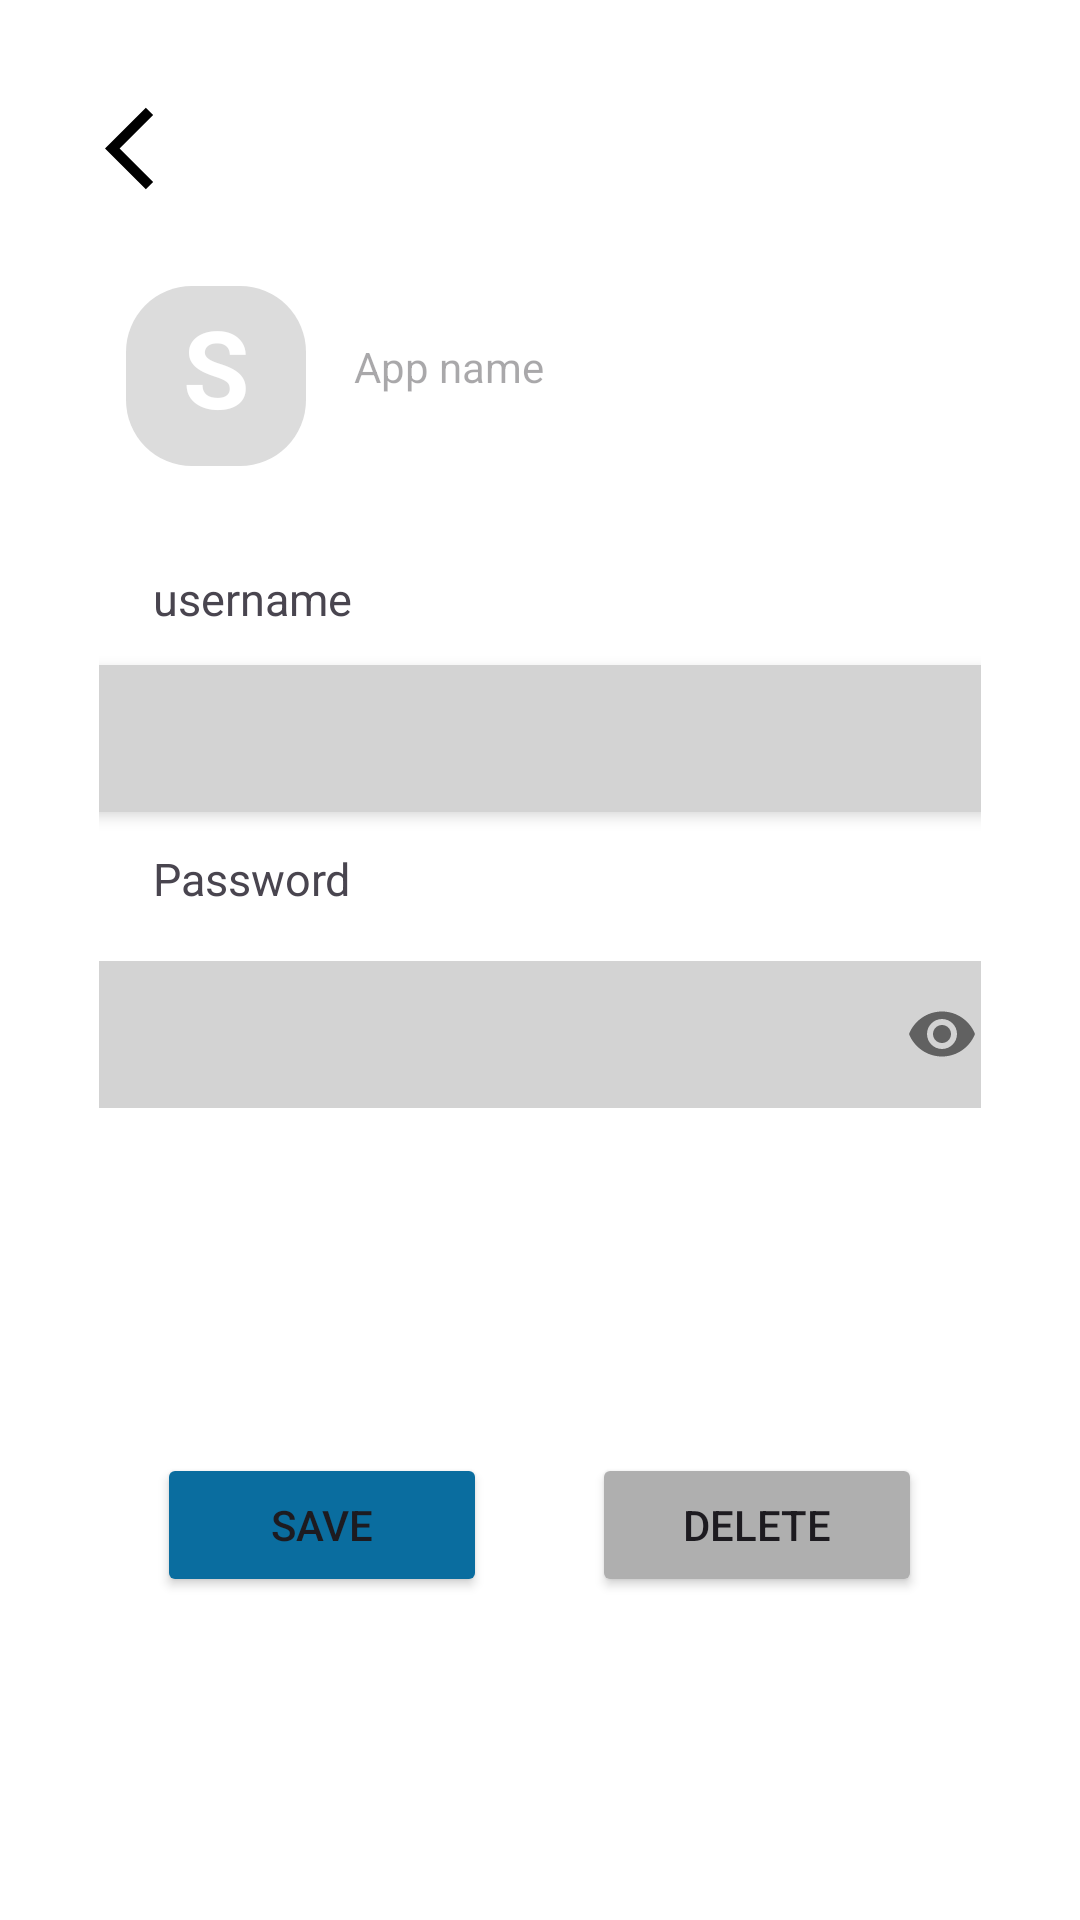

Write the Android layout XML for this screen, with the resource values it uses.
<!-- AndroidManifest.xml: application theme Theme.GuardKey0 -->
<!-- res/layout/activity_update.xml -->
<?xml version="1.0" encoding="utf-8"?>
<RelativeLayout xmlns:android="http://schemas.android.com/apk/res/android"
    xmlns:app="http://schemas.android.com/apk/res-auto"
    xmlns:tools="http://schemas.android.com/tools"
    android:id="@+id/main"
    android:background="@color/white"
    android:layout_width="match_parent"
    android:layout_height="match_parent"
    tools:context=".UpdateActivity">

    <ImageView
        android:layout_width="wrap_content"
        android:layout_height="wrap_content"
        android:layout_marginTop="33dp"
        android:layout_marginLeft="35dp"
        android:id="@+id/go_back"
        app:srcCompat="@drawable/baseline_arrow_back_ios_24" />

    <LinearLayout
        android:id="@+id/linearLayout2"
        android:layout_width="match_parent"
        android:layout_height="match_parent"
        android:layout_marginBottom="219dp"
        android:gravity="center"
        android:orientation="vertical"
        android:padding="33dp">

        <LinearLayout
            android:layout_width="wrap_content"
            android:layout_height="wrap_content"
            android:orientation="horizontal"
            >
            <RelativeLayout
                android:layout_width="60dp"
                android:layout_height="60dp"
                android:layout_marginTop="44dp"
                android:layout_marginLeft="9dp"
                android:layout_marginRight="10dp"
                android:orientation="horizontal"
                >
                <ImageView
                    android:layout_width="match_parent"
                    android:layout_height="match_parent"
                    app:srcCompat="@drawable/icon_background" />
                <TextView
                    android:id="@+id/char_app3"
                    android:layout_width="match_parent"
                    android:layout_height="match_parent"
                    android:text="S"
                    android:layout_marginBottom="6dp"
                    android:gravity="center"
                    android:textStyle="bold"
                    android:textColor="@color/white"
                    android:textSize="36sp" />
            </RelativeLayout>
            <TextView
                android:id="@+id/pages_input2"
                android:layout_width="316dp"
                android:layout_height="49dp"
                android:layout_gravity="center"
                android:layout_marginTop="28dp"
                android:background="@android:color/transparent"
                android:hint="App name"
                android:padding="6dp" />
        </LinearLayout>

        <TextView
            android:layout_width="wrap_content"
            android:layout_height="wrap_content"
            android:layout_gravity="left"
            android:layout_marginLeft="18dp"
            android:layout_marginTop="34dp"
            android:text="username"
            android:textSize="15sp" />

        <EditText
            android:id="@+id/title_input2"
            android:layout_width="316dp"
            android:layout_height="49dp"
            android:layout_gravity="center"
            android:layout_marginTop="12dp"
            android:background="@drawable/shap_edit"
            android:elevation="3dp"
            android:padding="13dp"
            android:textColor="@color/white" />


        <TextView
            android:layout_width="wrap_content"
            android:layout_height="wrap_content"
            android:layout_gravity="left"
            android:layout_marginLeft="18dp"
            android:layout_marginTop="12dp"
            android:text="Password"
            android:textSize="15sp" />

        <com.google.android.material.textfield.TextInputLayout
            android:id="@+id/etPasswordLayout"
            android:layout_width="wrap_content"
            android:layout_gravity="center"
            android:layout_marginTop="12dp"
            android:elevation="3dp"

            android:layout_height="wrap_content"
            app:passwordToggleEnabled="true">

            <com.google.android.material.textfield.TextInputEditText
                android:id="@+id/author_input2"
                android:layout_gravity="center"
                android:background="@drawable/shap_edit"
                android:textColor="@color/white"
                android:layout_width="316dp"
                android:layout_height="49dp"
                android:inputType="textPassword" />
        </com.google.android.material.textfield.TextInputLayout>


        <TextView
            android:id="@+id/PassLength2"
            android:layout_width="302sp"
            android:layout_height="wrap_content"
            android:layout_gravity="center_horizontal"
            android:layout_marginTop="5dp"
            android:fontFamily="sans-serif-medium"
            android:text="Password length must be greater then 6 letter"
            android:textAlignment="center"
            android:textColor="#DCD52619"
            android:textSize="14dp"
            android:visibility="gone" />

        <TextView
            android:id="@+id/StrongPass"
            android:layout_width="302sp"
            android:layout_height="wrap_content"
            android:layout_gravity="center_horizontal"
            android:layout_marginTop="5dp"
            android:fontFamily="sans-serif-medium"
            android:text="your Password is Strong"
            android:textAlignment="center"
            android:textColor="#93C657"
            android:textSize="14dp"
            android:visibility="gone" />



        <TextView
            android:id="@+id/error"
            android:layout_width="302sp"
            android:layout_height="wrap_content"
            android:layout_gravity="center_horizontal"
            android:layout_marginTop="5dp"
            android:fontFamily="sans-serif-medium"
            android:text="Something went wrong"
            android:textAlignment="center"
            android:textColor="#93C657"
            android:textSize="14dp"
            android:visibility="gone" />

        <TextView
            android:id="@+id/weakPass"
            android:layout_width="302sp"
            android:layout_height="wrap_content"
            android:layout_gravity="center_horizontal"
            android:layout_marginTop="5dp"
            android:fontFamily="sans-serif-medium"
            android:text="your Password is weak you must add upper/lower case and unique characters"
            android:textAlignment="center"
            android:textColor="#DCD52619"
            android:textSize="14dp"
            android:visibility="gone" />

        <TextView
            android:id="@+id/emptyF"
            android:layout_width="302sp"
            android:layout_height="wrap_content"
            android:layout_gravity="center_horizontal"
            android:layout_marginTop="5dp"
            android:fontFamily="sans-serif-medium"
            android:text="you must put something in the text field!"
            android:textAlignment="center"
            android:textColor="#DCD52619"
            android:textSize="14dp"
            android:visibility="gone" />

        <TextView
            android:id="@+id/insertedMsg"
            android:layout_width="302sp"
            android:layout_height="wrap_content"
            android:layout_gravity="center_horizontal"
            android:layout_marginTop="5dp"
            android:fontFamily="sans-serif-medium"
            android:text="Data Successfully Inserted!"
            android:textAlignment="center"
            android:textColor="#93C657"
            android:textSize="14dp"
            android:visibility="gone" />

    </LinearLayout>

    <LinearLayout
        android:layout_width="match_parent"
        android:gravity="center"
        android:layout_marginTop="377dp"
        android:layout_height="match_parent">

        <Button
            android:layout_width="110dp"
            android:layout_height="wrap_content"
            android:id="@+id/update_button"
            android:backgroundTint="#0A6D9F"
            android:text="Save"/>

        <Button
            android:layout_marginLeft="35dp"
            android:layout_width="110dp"
            android:layout_height="wrap_content"
            android:backgroundTint="#AFAFAF"
            android:text="Delete"
            android:id="@+id/delete_button"
            android:layout_toRightOf="@+id/btnAdd"/>
    </LinearLayout>
</RelativeLayout>
<!-- resources referenced by this layout -->
<resources>
  <!-- drawable baseline_arrow_back_ios_24 (drawable) -->
  <vector xmlns:android="http://schemas.android.com/apk/res/android" android:autoMirrored="true" android:height="33dp" android:tint="#000000" android:viewportHeight="24" android:viewportWidth="24" android:width="33dp">
        
      <path android:fillColor="@android:color/white" android:pathData="M11.67,3.87L9.9,2.1 0,12l9.9,9.9 1.77,-1.77L3.54,12z"/>
      
  </vector>
  <!-- drawable icon_background (drawable) -->
  <?xml version="1.0" encoding="utf-8"?>
  <shape xmlns:android="http://schemas.android.com/apk/res/android">
  
      <solid android:color="#DCDCDC"/>
      <corners android:radius="22dp"/>
  </shape>
  <!-- drawable shap_edit (drawable) -->
  <?xml version="1.0" encoding="utf-8"?>
  <shape xmlns:android="http://schemas.android.com/apk/res/android">
  
      <solid android:color="#D3D3D3"/>
      <corners android:radius="8dp"/>
  </shape>
  <style name="Theme.GuardKey0" parent="Base.Theme.GuardKey0" />
  <style name="Base.Theme.GuardKey0" parent="Theme.Material3.DayNight.NoActionBar">
          
          <item name="colorPrimary">#8E8E8E</item>
      </style>
  <!-- not gathered from this repository: default colours our renderer supplied (Android Studio template values) -->
  <color name="white">#FFFFFFFF</color>
</resources>
